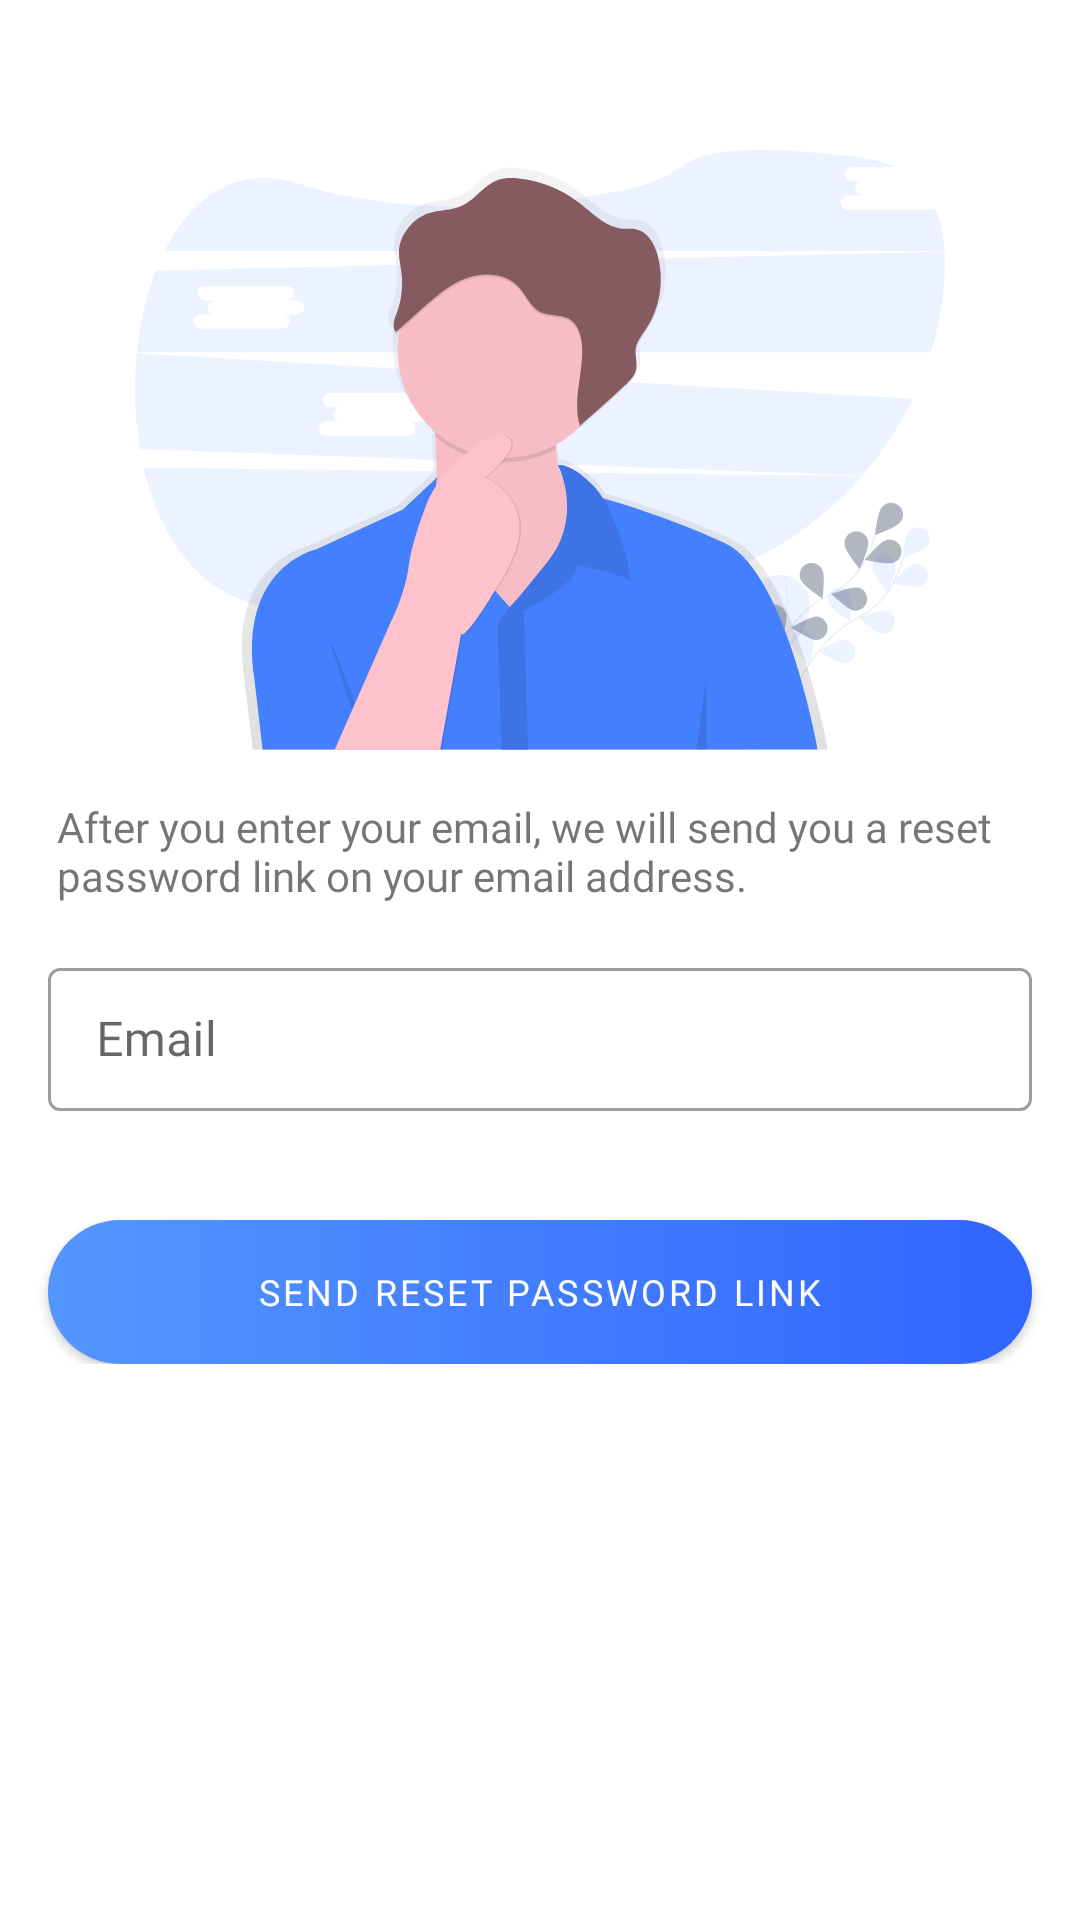

Produce the Android XML layout that renders to this screen, including the resource entries it uses.
<!-- AndroidManifest.xml: application theme Theme.Forcar -->
<!-- res/layout/activity_forgotten_password.xml -->
<?xml version="1.0" encoding="utf-8"?>
<ScrollView xmlns:android="http://schemas.android.com/apk/res/android"
    xmlns:app="http://schemas.android.com/apk/res-auto"
    android:layout_width="match_parent"
    android:layout_height="match_parent">

    <androidx.constraintlayout.widget.ConstraintLayout
        android:layout_width="match_parent"
        android:layout_height="wrap_content"
        android:paddingBottom="16dp">

        <ImageView
            android:id="@+id/fpImageIV"
            android:layout_width="0dp"
            android:layout_height="200dp"
            android:layout_marginTop="50dp"
            android:contentDescription="@string/forgot_password_title"
            android:src="@drawable/ic_forgot_password"
            app:layout_constraintEnd_toEndOf="parent"
            app:layout_constraintStart_toStartOf="parent"
            app:layout_constraintTop_toTopOf="parent" />

        <TextView
            android:id="@+id/fpEmailDescTV"
            android:layout_width="0dp"
            android:layout_height="wrap_content"
            android:layout_marginStart="3dp"
            android:layout_marginTop="16dp"
            android:layout_marginEnd="3dp"
            android:fontFamily="@font/nunito"
            android:text="@string/forgot_password_email_desc"
            app:layout_constraintEnd_toEndOf="@+id/fpRightGuide"
            app:layout_constraintStart_toStartOf="@+id/fpLeftGuide"
            app:layout_constraintTop_toBottomOf="@+id/fpImageIV" />

        <com.google.android.material.textfield.TextInputLayout
            android:id="@+id/fpEmailLabelTV"
            style="@style/Widget.MaterialComponents.TextInputLayout.OutlinedBox.Dense"
            android:layout_width="0dp"
            android:layout_height="wrap_content"
            android:layout_marginTop="16dp"
            android:hint="@string/forgot_password_email"
            android:labelFor="@+id/fpEmailET"
            app:errorEnabled="true"
            app:layout_constraintEnd_toEndOf="@+id/fpRightGuide"
            app:layout_constraintStart_toStartOf="@+id/fpLeftGuide"
            app:layout_constraintTop_toBottomOf="@+id/fpEmailDescTV">

            <com.google.android.material.textfield.TextInputEditText
                android:id="@+id/fpEmailET"
                android:layout_width="match_parent"
                android:layout_height="wrap_content"
                android:autofillHints="New password"
                android:inputType="textEmailAddress"
                android:textCursorDrawable="@drawable/cursor_color" />

        </com.google.android.material.textfield.TextInputLayout>

        <com.google.android.material.button.MaterialButton
            android:id="@+id/fpBtn"
            android:layout_width="0dp"
            android:layout_height="wrap_content"
            android:layout_marginTop="16dp"
            android:background="@drawable/btn_shape_primary_gradient"
            android:fontFamily="@font/nunito"
            android:text="@string/forgot_password_send"
            android:textSize="12sp"
            app:backgroundTint="@null"
            app:iconGravity="textStart"
            app:layout_constraintEnd_toEndOf="@+id/fpRightGuide"
            app:layout_constraintStart_toStartOf="@+id/fpLeftGuide"
            app:layout_constraintTop_toBottomOf="@+id/fpEmailLabelTV" />

        <com.google.android.material.progressindicator.LinearProgressIndicator
            android:id="@+id/fpProgress"
            android:layout_width="match_parent"
            android:layout_height="wrap_content"
            android:indeterminate="true"
            android:visibility="invisible"
            app:layout_constraintStart_toStartOf="parent"
            app:layout_constraintTop_toTopOf="parent" />

        <androidx.constraintlayout.widget.Guideline
            android:id="@+id/fpLeftGuide"
            android:layout_width="wrap_content"
            android:layout_height="wrap_content"
            android:orientation="vertical"
            app:layout_constraintGuide_begin="16dp" />

        <androidx.constraintlayout.widget.Guideline
            android:id="@+id/fpRightGuide"
            android:layout_width="wrap_content"
            android:layout_height="wrap_content"
            android:orientation="vertical"
            app:layout_constraintGuide_end="16dp" />

    </androidx.constraintlayout.widget.ConstraintLayout>
</ScrollView>
<!-- resources referenced by this layout -->
<resources>
  <!-- drawable btn_shape_primary_gradient (drawable) -->
  <?xml version="1.0" encoding="utf-8"?>
  <shape xmlns:android="http://schemas.android.com/apk/res/android">
  
      
      <corners android:radius="30dp" />
  
      <gradient
          android:angle="0"
          android:endColor="@color/primary_dark"
          android:startColor="@color/primary_light" />
  </shape>
  <!-- drawable ic_forgot_password: vector/xml drawable (drawable, 15816 chars, omitted) -->
  <string name="forgot_password_email">Email</string>
  <string name="forgot_password_email_desc">After you enter your email, we will send you a reset password link on your email address.</string>
  <string name="forgot_password_send">Send reset password link</string>
  <string name="forgot_password_title">Forgotten password</string>
  <style name="Theme.Forcar" parent="Theme.MaterialComponents.DayNight.DarkActionBar">
          
          <item name="colorPrimary">@color/colorPrimary</item>
          <item name="colorPrimaryVariant">@color/colorPrimaryDark</item>
          <item name="colorAccent">@color/colorAccent</item>
          <item name="colorOnPrimary">@color/white</item>
          
          <item name="colorSecondary">@color/colorPrimary</item>
          <item name="colorSecondaryVariant">@color/colorPrimaryDark</item>
          <item name="colorOnSecondary">@color/white</item>
  
          <item name="fontFamily">@font/nunito</item>
          
          <item name="android:statusBarColor" tools:targetApi="l">?attr/colorPrimaryVariant</item>
          
          <item name="android:windowContentTransitions">true</item>
  
          
          
      </style>
  <color name="primary_dark">#3065FF</color>
  <color name="primary_light">#5496FE</color>
  <color name="colorPrimary">#0E86D4</color>
  <color name="colorPrimaryDark">#0E86D4</color>
  <color name="colorAccent">#0E86D4</color>
  <color name="white">#FFFFFFFF</color>
</resources>
